Photos from the image-classification dataset "dataset" in the GitHub repository James7803/CS-4641-Group-130. Its 4 classes are: glioma, meningioma, no tumor, pituitary tumor.

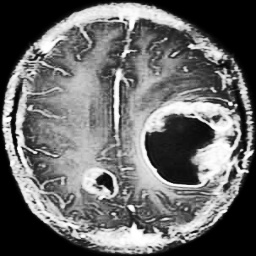
Label: glioma

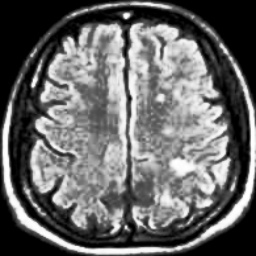
Label: no tumor

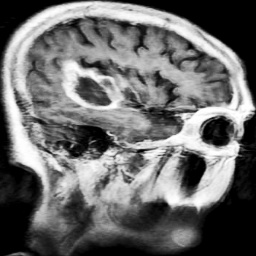
Label: glioma

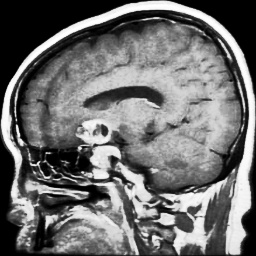
Label: pituitary tumor

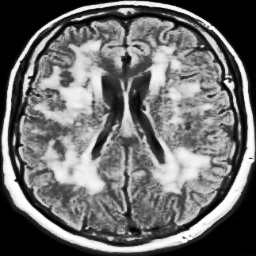
Label: no tumor

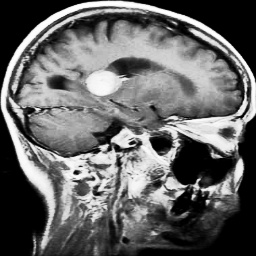
Label: meningioma
